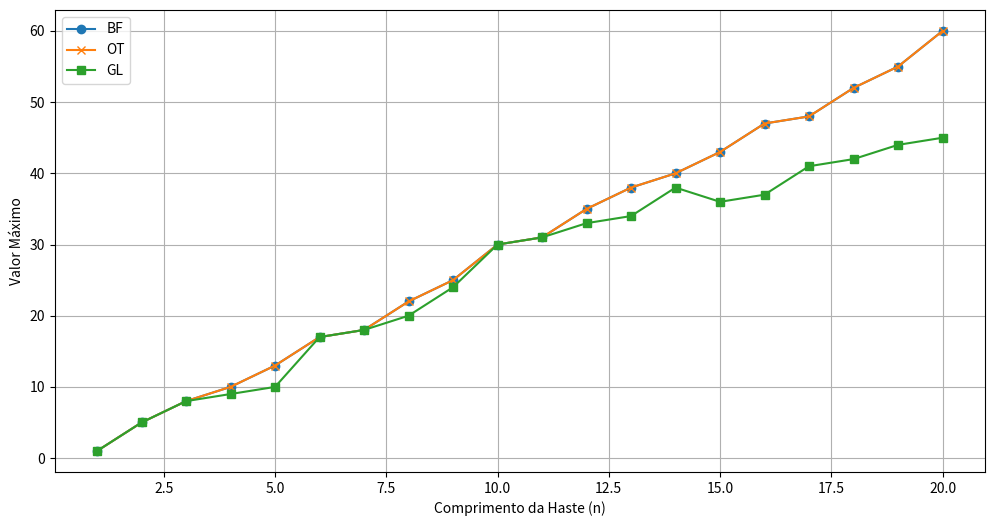
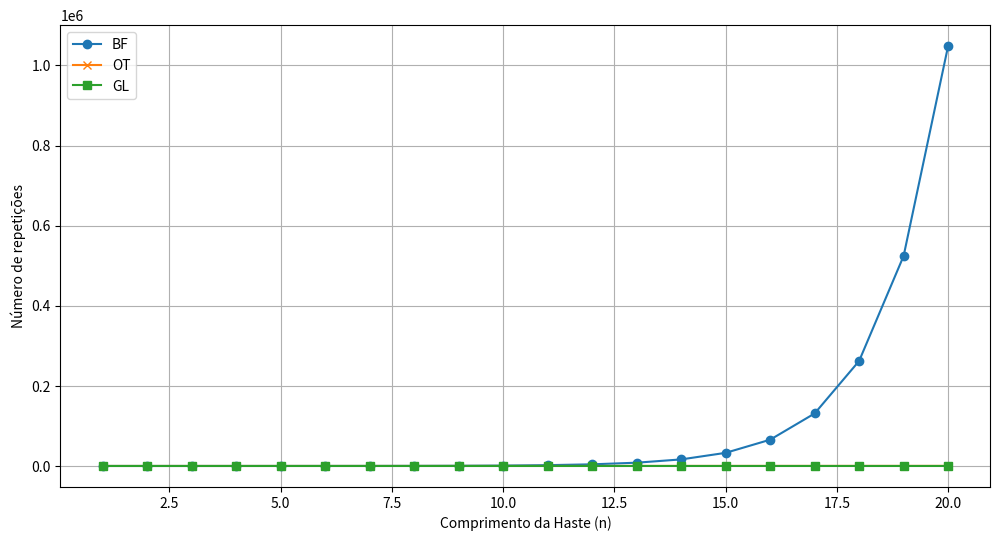
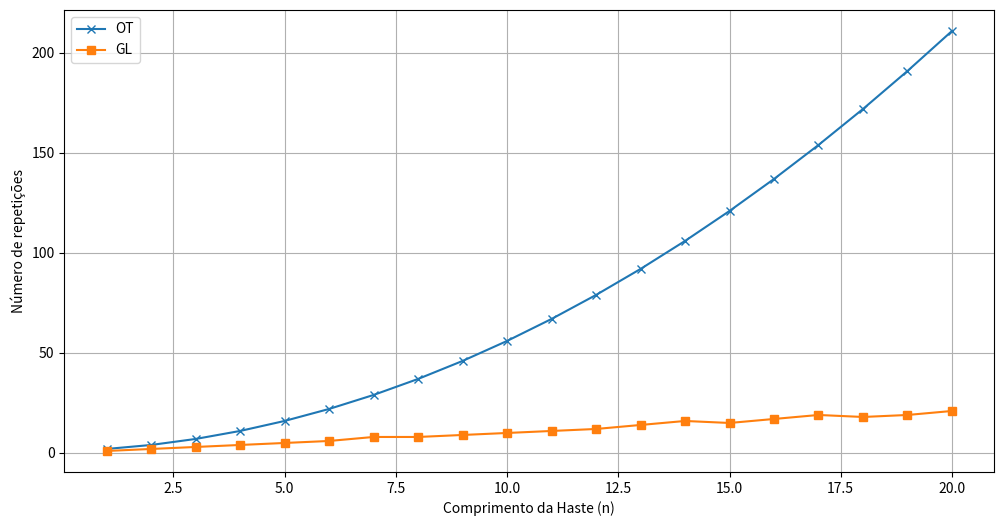

The matplotlib source for these figures, in order:
import matplotlib.pyplot as plt

def BF(price, length):
    count = [1]
    def bruteforce(price, length):
        if length <= 0:
            return 0
        max_length = float('-inf')
        for i in range(length):
            max_length = max(max_length, price[i] + bruteforce(price, length - (i + 1)))
            count[0] += 1
        return max_length
    
    return bruteforce(price, length),count[0]

def OT(price, length):
    c = [1]
    def DP(price, length):
        memo = [0] * (length + 1)

        for i in range(1, length + 1):
            max_val = float('-inf')
            for j in range(i):
                max_val = max(max_val, price[j] + memo[i - j - 1])
                c[0] += 1
            memo[i] = max_val

        return memo[length]
    
    return DP(price, length),c[0]

def GL(price, length):
    
    summ = 0
    count = 0
    while length > 0:
        max_value = 0
        max_length = 0
        for i in range(length):
            if price[i] > max_value and (i + 1) <= length:
                max_value = price[i]
                max_length = i + 1
            count += 1
        summ += price[max_length-1]
        length -= max_length

    return summ, count


price = [1, 5, 8, 9, 10, 17, 17, 20, 24, 30,
        31, 33, 33, 33, 36, 36, 36, 42, 44, 44]
n_values = list(range(1, 21))
results_rod = []
results_dynamic = []
results_bottom_up = []

for n in range(1, 21):
    result_rod, c_rod = BF(price[:n], n)
    result_dynamic, c_dynamic = OT(price[:n], n)
    result_bottom_up, c_bottom_up = GL(price[:n], n)
    results_rod.append((n, result_rod, c_rod))
    results_dynamic.append((n, result_dynamic, c_dynamic))
    results_bottom_up.append((n, result_bottom_up, c_bottom_up))

# Extrair os valores para plotagem
n_values, max_values_rod, call_counts_rod = zip(*results_rod)
n_values, max_values_dynamic, call_counts_dynamic = zip(*results_dynamic)
n_values, max_values_bottom_up, call_counts_bottom_up = zip(*results_bottom_up)

    # Plotar os resultados
plt.figure(figsize=(12, 6))
plt.plot(n_values, max_values_rod, label='BF', marker='o')
plt.plot(n_values, max_values_dynamic, label='OT', marker='x')
plt.plot(n_values, max_values_bottom_up, label='GL', marker='s')
plt.xlabel('Comprimento da Haste (n)')
plt.ylabel('Valor Máximo')
plt.legend()
plt.grid(True)
plt.show()

    # Plotar os resultados
plt.figure(figsize=(12, 6))
plt.plot(n_values, call_counts_rod, label='BF', marker='o')
plt.plot(n_values, call_counts_dynamic, label='OT', marker='x')
plt.plot(n_values, call_counts_bottom_up, label='GL', marker='s')
plt.xlabel('Comprimento da Haste (n)')
plt.ylabel('Número de repetições')
plt.legend()
plt.grid(True)
plt.show()


    # Plotar os resultados
plt.figure(figsize=(12, 6))
plt.plot(n_values, call_counts_dynamic, label='OT', marker='x')
plt.plot(n_values, call_counts_bottom_up, label='GL', marker='s')
plt.xlabel('Comprimento da Haste (n)')
plt.ylabel('Número de repetições')
plt.legend()
plt.grid(True)
plt.show()

